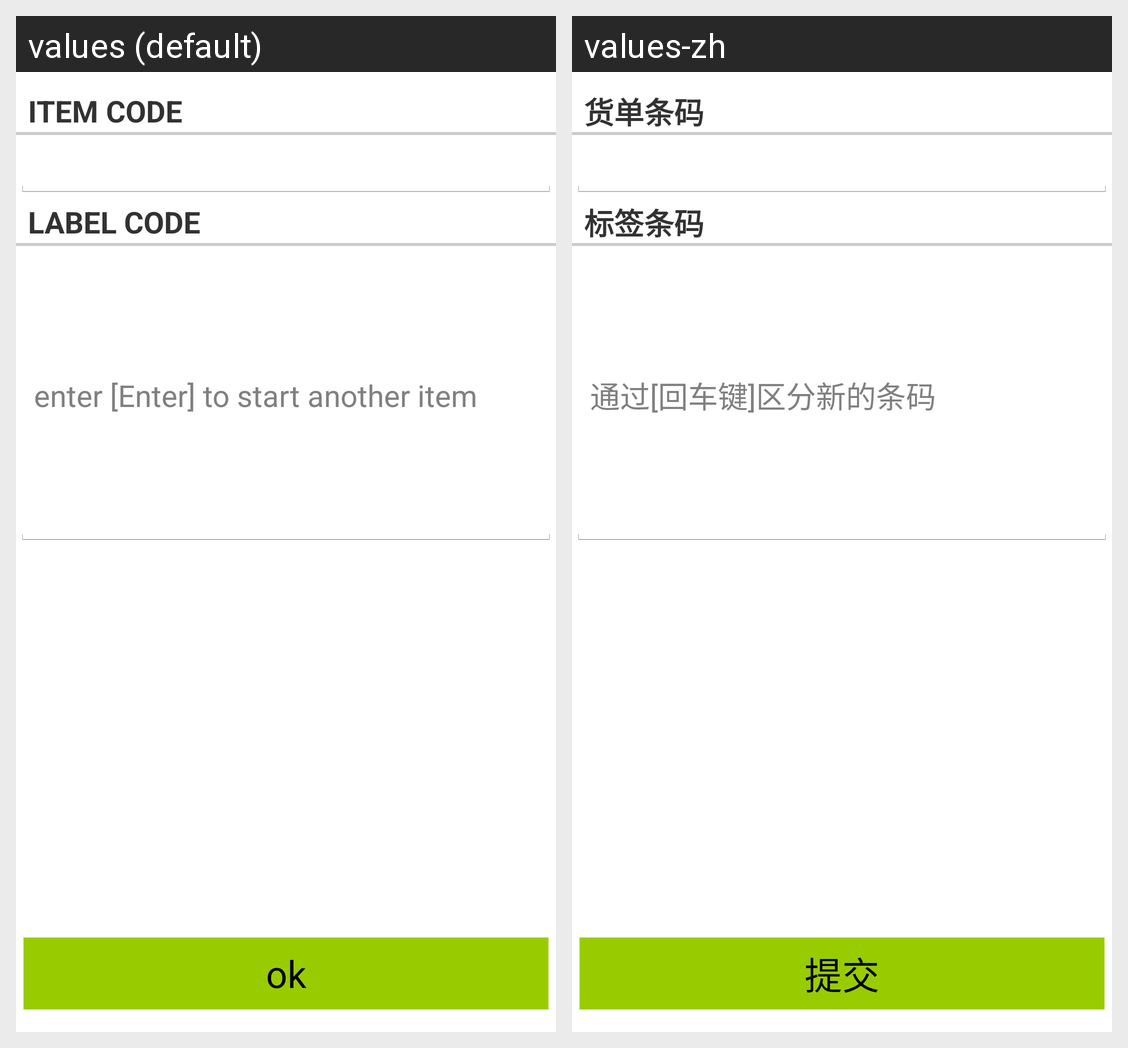

Locale-by-locale string values for the Android screen shown in this grid:
Android screen res/layout/fragment_package_get.xml rendered under 2 locales, left to right: values (default), values-zh. Device: Nexus 5 (rendered at 1080×1920; each locale shown at half size, 540×960, under a caption strip naming it); theme AppTheme.
Strings drawn on this screen, with the default value and each locale's value (text and hints the layout hard-codes, and strings that could not be matched under every locale, appear in the picture but are not listed):

title_item_code
  values: item code
  values-zh: 货单条码

title_label_code
  values: label code
  values-zh: 标签条码

tips_hint_barcodes
  values: enter [Enter] to start another item
  values-zh: 通过[回车键]区分新的条码
